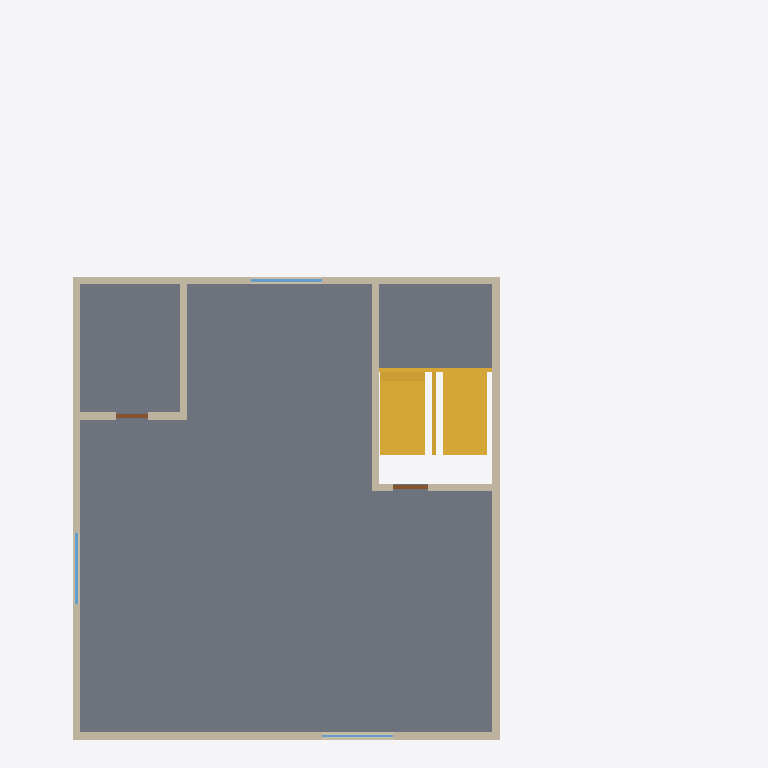
Plan cut of the same IFC building model at storey '2층' (level 3.30 m, cut at 4.70 m), seen from above with north up, elements coloured by IFC class: 8 walls (beige), 3 windows (light blue), 2 stairs (yellow), 2 doors (brown), 1 slab (grey). Cut surfaces are drawn darker.
Extent 17.5 m × 20.0 m × 10.2 m (x, y, z). Storeys (4): 1층 at 0.00 m; 2층 at 3.30 m; 3층 at 6.60 m; 지붕 at 9.90 m. Elements (50): 24 IfcWall, 9 IfcWindow, 7 IfcDoor, 4 IfcBuildingElementProxy, 4 IfcSlab, 2 IfcStair.

HEADER;
FILE_DESCRIPTION(('ViewDefinition[DesignTransferView]'),'2;1');
FILE_NAME('/dev/null','2026-10-26T01:29:06+09:00',(''),(''),'IfcOpenShell 0.9.0.post1','IfcOpenShell 0.9.0.post1','Nobody');
FILE_SCHEMA(('IFC4'));
ENDSEC;
DATA;
#1=IFCPROJECT('1NB4rjzpD129JpwiiLmHNS',$,'가상 근린생활시설 A','BuildLex AI BIM 법규검토 시험 모델 — 적합 예시',$,$,$,(#10,#16),#5);
#18=IFCSITE('3nCz65AMn36egykxMCYuhd',$,'대지',$,$,#37,#31,$,$,$,$,$,$,$);
#45=IFCBUILDING('3vynwsN1912P0CZtTy$yGh',$,'근린생활시설 A동',$,$,#56,$,$,$,$,$,$);
#62=IFCBUILDINGSTOREY('1eUyH11rT05xfGycXoBgfT',$,'1층',$,$,#73,$,$,$,0.0);
#913=IFCBUILDINGSTOREY('3tJV8FZbD33uY_MZx9i3zZ',$,'2층',$,$,#923,$,$,$,3300.0);
#1714=IFCBUILDINGSTOREY('27JTTCFIr4FBtG2Ka8OEn_',$,'3층',$,$,#1724,$,$,$,6600.0);
#2341=IFCBUILDINGSTOREY('2fGNimK_z5R9WJw6qGOMv6',$,'지붕',$,$,#2351,$,$,$,9899.999999999998);
#924=IFCSLAB('0_POabdZH7zhcEB5V9lDJR',$,'바닥 슬래브',$,$,#935,#956,$,.FLOOR.);
#881=IFCSTAIR('0wq94BSgH1YeViA2YtScDK',$,'계단',$,$,#891,$,$,.HALF_TURN_STAIR.);
#1682=IFCSTAIR('09G0EY10rDyhUYCVnCySVo',$,'계단',$,$,#1692,$,$,.HALF_TURN_STAIR.);
#987=IFCWALL('0N7$G31wL7jxQiWahaxxw_',$,'외벽-동',$,$,#997,#1012,$,.STANDARD.);
#957=IFCWALL('1WuG5tLZn3Ovdfpj1QWZg4',$,'외벽-남',$,$,#967,#982,$,.STANDARD.);
#1047=IFCWALL('2KNFUbsLz5zRMse9Af4fi2',$,'외벽-서',$,$,#1057,#1072,$,.STANDARD.);
#1017=IFCWALL('1RGIiGGb1DoQRZoYzh6fOX',$,'외벽-북',$,$,#1027,#1042,$,.STANDARD.);
#1077=IFCWALL('1t$8Me5ELF2h24vkHVfxgS',$,'계단실 벽',$,$,#1087,#1102,$,.STANDARD.);
#1189=IFCWALL('37k8o1tn13Nvx7BqAAOuyN',$,'화장실 벽',$,$,#1199,#1214,$,.STANDARD.);
#1107=IFCWALL('2wpSH7zWrFwvlY1gRYGoZc',$,'계단실 벽',$,$,#1117,#1132,$,.STANDARD.);
#1219=IFCWALL('1cV1P_44j9JeFFHBDKXz7_',$,'화장실 벽',$,$,#1229,#1244,$,.STANDARD.);
#1375=IFCWINDOW('3xU5zqAB9E8vfFDjmmKZ3$',$,'창',$,$,#1385,#1400,$,1500.0,2000.0,.WINDOW.,$,$);
#1427=IFCWINDOW('21K2GdYFz1LgSh2qmCWnYc',$,'창',$,$,#1437,#1452,$,1500.0,2000.0,.WINDOW.,$,$);
#1323=IFCWINDOW('3pXaC640L1kQYhNGej2l2J',$,'창',$,$,#1333,#1348,$,1500.0,2000.0,.WINDOW.,$,$);
#1159=IFCDOOR('3EZL46XDDEjPWBs1Z6cSOU',$,'계단실 출입문',$,$,#1169,#1184,$,2100.0,1000.0,.DOOR.,$,$);
#1271=IFCDOOR('2fJWBgi4f8QPumNWvoZcTB',$,'화장실 문',$,$,#1281,#1296,$,2100.0,900.0,.DOOR.,$,$);
ENDSEC;
